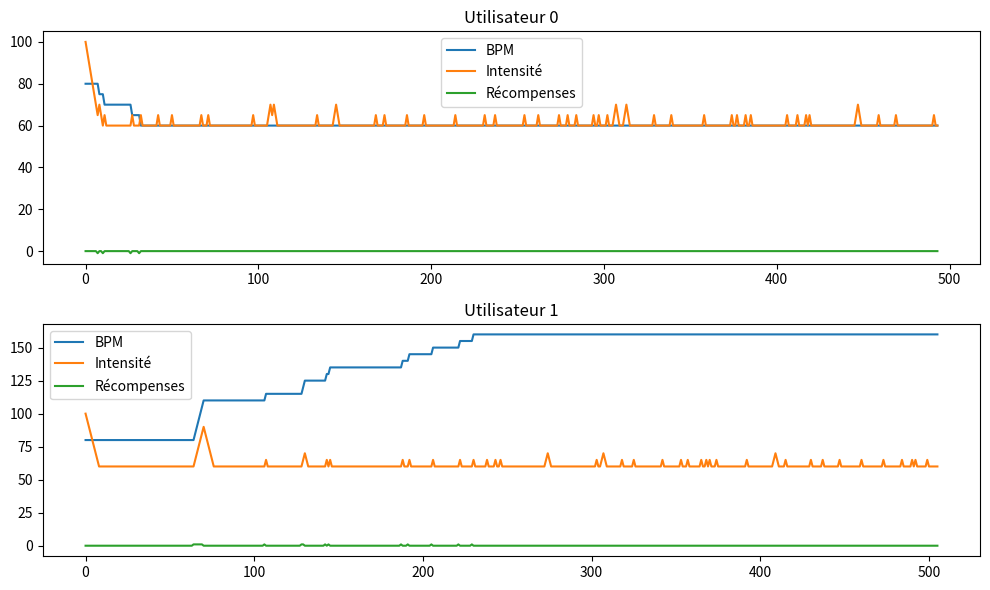

The matplotlib source for this figure:
import random
import matplotlib.pyplot as plt

# Définition de l'environnement
num_actions = 2  # Actions : "augmenter l'intensité" (1) et "diminuer l'intensité" (0)
num_users = 2    # Deux types d'utilisateurs (0 et 1)

# Initialisation du Q-table (état-action)
q_table = {}
for user_id in range(num_users):
    q_table[user_id] = {}
    q_table[user_id][80] = [0] * num_actions  # Les BPM commencent à 80
    for bpm in range(60, 180, 5):
        q_table[user_id][bpm] = [0] * num_actions

# Définition des paramètres du Q-learning
alpha = 0.1  # Taux d'apprentissage
gamma = 0.9  # Facteur de réduction
epsilon = 0.2  # Probabilité d'exploration

# Fonction pour choisir une action en utilisant epsilon-greedy
def choose_action(user_id, current_bpm):
    if random.uniform(0, 1) < epsilon:
        return random.randint(0, num_actions - 1)  # Exploration
    else:
        return q_table[user_id][current_bpm].index(max(q_table[user_id][current_bpm]))  # Exploitation

# Fonction pour obtenir le prochain état en fonction de l'action choisie
def get_next_state(user_id, current_bpm, action, current_intensity):
    next_bpm = current_bpm

    if user_id == 0:
        if action == 1:  # Action : Augmenter l'intensité
            next_bpm = max(current_bpm - 5, 60)
    elif user_id == 1:
        if action == 1:  # Action : Augmenter l'intensité
            next_bpm = min(current_bpm + 5, 160)

    # next_bpm doit rester dans la plage souhaitée (60-180)
    next_bpm = max(60, min(180, next_bpm))

    # La valeur de l'intensité change déterministiquement
    next_intensity = current_intensity + 5 if action == 1 else current_intensity - 5
    next_intensity = max(60, min(180, next_intensity))

    return next_bpm, next_intensity, user_id

# Fonction pour calculer la récompense en fonction du prochain état
def get_reward(user_id, current_bpm, next_bpm):
    if next_bpm > current_bpm:
        return 1  # Récompense de +1 si les BPM augmentent
    elif next_bpm < current_bpm:
        return -1  # Récompense de -1 si les BPM diminuent
    else:
        return 0

# Entraînement du modèle
num_episodes = 10000
for episode in range(num_episodes):
    user_id = random.randint(0, 1)
    current_bpm = 80  # Les BPM commencent à 80
    current_intensity = 100  # Intensité initiale
    for _ in range(5):  # 5 actions par épisode
        action = choose_action(user_id, current_bpm)
        next_bpm, next_intensity, next_user_id = get_next_state(user_id, current_bpm, action, current_intensity)
        reward = get_reward(user_id, current_bpm, next_bpm)
        
        # Mise à jour de la variable current_bpm pour refléter le nouveau BPM
        current_bpm = next_bpm
        
        # Vérifie si next_bpm existe dans le Q-table,
        if next_bpm not in q_table[user_id]:
            q_table[user_id][next_bpm] = [0] * num_actions
        
        # Met à jour le Q-table
        q_table[user_id][current_bpm][action] += alpha * (reward + gamma * max(q_table[next_user_id][next_bpm]) - q_table[user_id][current_bpm][action])
        current_intensity, user_id = next_intensity, next_user_id

# Fonction pour simuler l'évolution des BPM en fonction des actions
def simulate_bpm_change(user_id, current_bpm, action, current_intensity):
    next_bpm, next_intensity, next_user_id = get_next_state(user_id, current_bpm, action, current_intensity)
    reward = get_reward(user_id, current_bpm, next_bpm)
    return next_bpm, reward, next_intensity

# Variables pour stocker les résultats
user0_bpm = []
user0_intensity = []
user0_rewards = []
user1_bpm = []
user1_intensity = []
user1_rewards = []

# Intensité initiale pour les graphiques
user0_intensity_value = 100
user1_intensity_value = 100
current_bpm_user0 = 80
current_bpm_user1 = 80

# Test du modèle sur les utilisateurs
for _ in range(1000):  # Simuler 1000 étapes
    user_id = random.randint(0, 1)
    action = choose_action(user_id, current_bpm_user0 if user_id == 0 else current_bpm_user1)

    if user_id == 0:
        user0_bpm.append(current_bpm_user0)
        user0_intensity.append(user0_intensity_value)
        user0_rewards.append(q_table[user_id][current_bpm_user0][action])
        current_bpm_user0, reward, user0_intensity_value = simulate_bpm_change(user_id, current_bpm_user0, action, user0_intensity_value)
        user0_rewards[-1] = reward
    else:
        user1_bpm.append(current_bpm_user1)
        user1_intensity.append(user1_intensity_value)
        user1_rewards.append(q_table[user_id][current_bpm_user1][action])
        current_bpm_user1, reward, user1_intensity_value = simulate_bpm_change(user_id, current_bpm_user1, action, user1_intensity_value)
        user1_rewards[-1] = reward

# Affichage des résultats
plt.figure(figsize=(10, 6))
plt.subplot(211)
plt.plot(user0_bpm, label='BPM')
plt.plot(user0_intensity, label='Intensité')
plt.plot(user0_rewards, label='Récompenses')
plt.title('Utilisateur 0')
plt.legend()

plt.subplot(212)
plt.plot(user1_bpm, label='BPM')
plt.plot(user1_intensity, label='Intensité')
plt.plot(user1_rewards, label='Récompenses')
plt.title('Utilisateur 1')
plt.legend()

plt.tight_layout()
plt.show()

